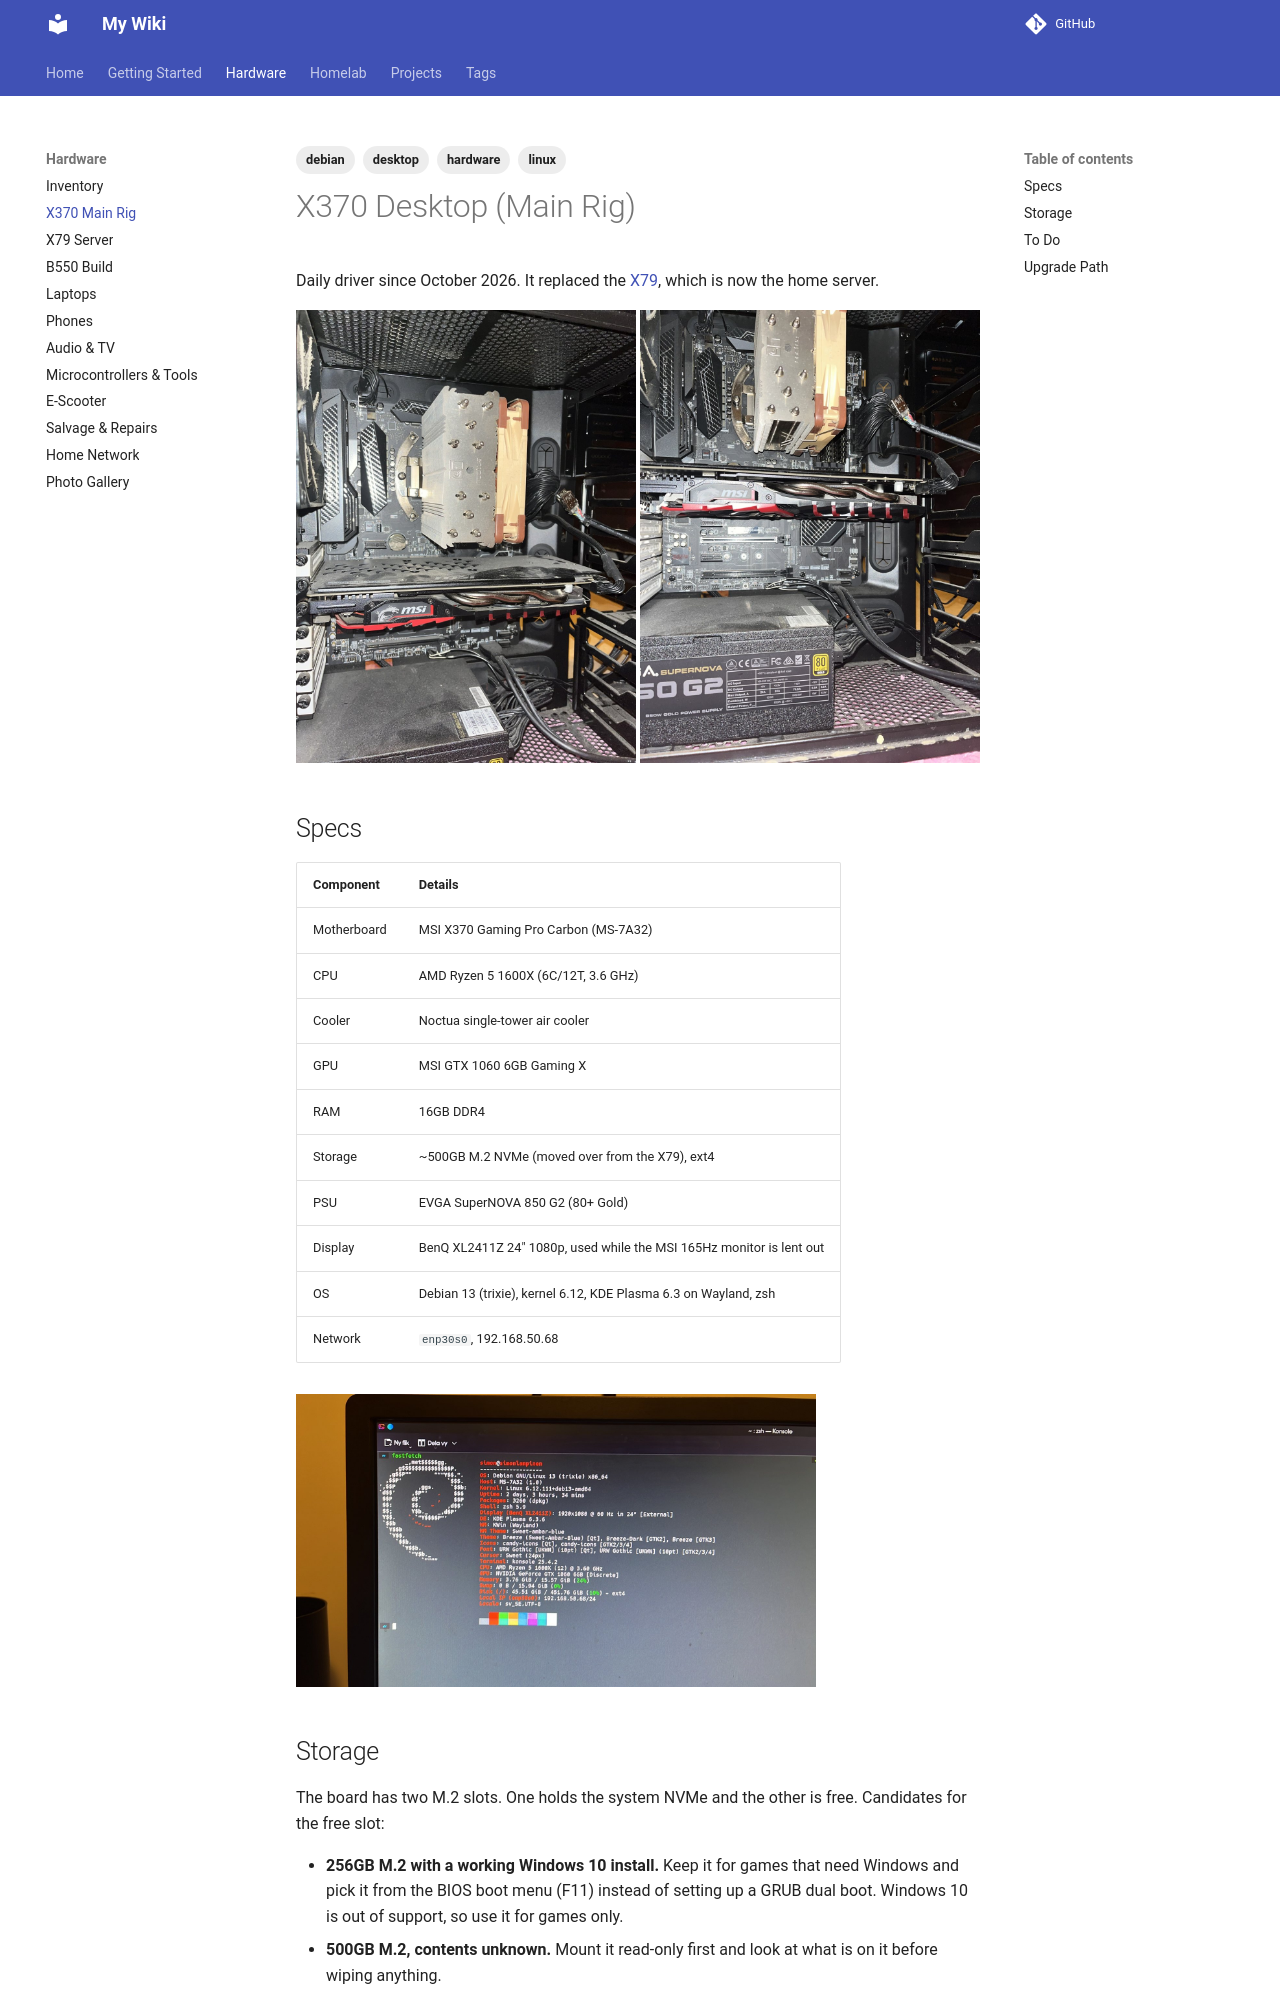

repository: Haxxsimd/my-wiki · page: hardware/desktop-x370/index.html · generator: mkdocs

---
tags:
  - hardware
  - desktop
  - linux
  - debian
---

# X370 Desktop (Main Rig)

Daily driver since October 2026. It replaced the [[desktop-x79|X79]], which is now the home server.

![Inside the X370 rig: Noctua cooler, MSI GTX 1060 Gaming X and the EVGA PSU](../assets/devices/x370-internals-1.jpg){ width="340" }
![Lower half of the board: PCIe slots, M.2 slots and PSU](../assets/devices/x370-internals-2.jpg){ width="340" }

## Specs

| Component | Details |
|---|---|
| Motherboard | MSI X370 Gaming Pro Carbon (MS-7A32) |
| CPU | AMD Ryzen 5 1600X (6C/12T, 3.6 GHz) |
| Cooler | Noctua single-tower air cooler |
| GPU | MSI GTX 1060 6GB Gaming X |
| RAM | 16GB DDR4 |
| Storage | ~500GB M.2 NVMe (moved over from the X79), ext4 |
| PSU | EVGA SuperNOVA 850 G2 (80+ Gold) |
| Display | BenQ XL2411Z 24" 1080p, used while the MSI 165Hz monitor is lent out |
| OS | Debian 13 (trixie), kernel 6.12, KDE Plasma 6.3 on Wayland, zsh |
| Network | `enp30s0`, 192.168.50.68 |

![fastfetch output on the X370](../assets/devices/x370-fastfetch.jpg){ width="520" }

## Storage

The board has two M.2 slots. One holds the system NVMe and the other is free. Candidates for the free slot:

- **256GB M.2 with a working Windows 10 install.** Keep it for games that need Windows and pick it from the BIOS boot menu (F11) instead of setting up a GRUB dual boot. Windows 10 is out of support, so use it for games only.
- **500GB M.2, contents unknown.** Mount it read-only first and look at what is on it before wiping anything.

Check whether each drive is NVMe or M.2 SATA before installing it. Which slot supports which, and which SATA ports it disables, is in the board manual.
